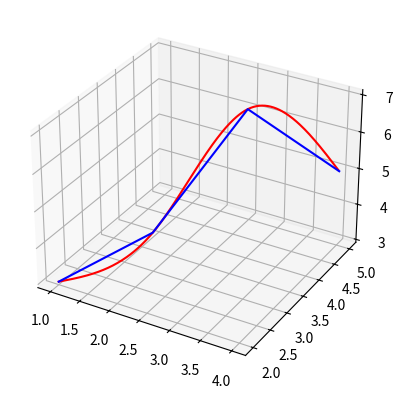

Write the Python code that produced this figure.
# -*- coding:utf-8 -*-
'''
Created on 2017/04/28

[redacted]
@version: 1.0
@contact: [email redacted]

Cubic Spline Interpolation provides numeric computing formula to interpolate curve.
This source code was designed to draw a 3D curve through given points.
If you have any question or optimized idea, welcome to contact me.

'''
import numpy as np
import matplotlib as mpl
from mpl_toolkits.mplot3d import axes3d
import matplotlib.pyplot as plt
from numpy import matrix, average
import scipy.linalg 

# Parameters
pointsInterpolation=False
curveInterpolation=True
'''
    numberOfInterpolation determines the precision of interpolation.
    bigger numberOfInterpolation, more smooth curve
'''
numberOfInterpolation = 100


j=0
fig = plt.figure()
ax = fig.add_subplot(111, projection='3d')
       
def cubicSplineInterpolate(x_axis,y_axis,z_axis):
    '''
        prepare right-side vector
    '''
    dx=[]
    dy=[]
    dz=[]
    matrix=[]
    n=2
    while n<len(x_axis):
        dx.append(3*(x_axis[n]-2*x_axis[n-1]+x_axis[n-2]))
        dy.append(3*(y_axis[n]-2*y_axis[n-1]+y_axis[n-2]))
        dz.append(3*(z_axis[n]-2*z_axis[n-1]+z_axis[n-2]))
        n=n+1   
    '''
        produce square matrix looks like :
        [[2.0, 0.5, 0.0, 0.0], [0.5, 2.0, 0.5, 0.0], [0.0, 0.5, 2.0, 0.5], [0.0, 0.0, 2.0, 0.5]]
        the classes of the matrix depends on the length of x_axis(number of nodes)
    '''
    matrix.append([float(2), float(0.5)])
    for m in range(len(x_axis)-4):
        matrix[0].append(float(0))                
    n=2
    while n<len(x_axis)-2:
        matrix.append([])
        for m in range(n-2):
            matrix[n-1].append(float(0)) 
              
        matrix[n-1].append(float(0.5))
        matrix[n-1].append(float(2))
        matrix[n-1].append(float(0.5))
        
        for m in range(len(x_axis)-n-3):
            matrix[n-1].append(float(0)) 
        n=n+1
        
    matrix.append([])
    for m in range(n-2):
        matrix[n-1].append(float(0))    
    matrix[n-1].append(float(0.5))    
    matrix[n-1].append(float(2))
    '''
        LU Factorization may not be optimal method to solve this regular matrix.
        If you guys have better idea to solve the Equation, please contact me.
    '''
    P, L, U = doLUFactorization(matrix)
    u=solveEquations(P,L,U,dx)
    v=solveEquations(P,L,U,dy)
    w=solveEquations(P,L,U,dz)
    
    '''
        define gradient of start/end point
    '''
    m=0
    U=[0]
    V=[0]
    W=[0]
    while m<len(u):
        U.append(u[m])
        V.append(v[m])
        W.append(w[m])
        m=m+1
    U.append(0)
    V.append(0)
    W.append(0)
   
    plotCubicSpline(U,V,W,x_axis,y_axis,z_axis)

'''
    calculate each parameters of location.
'''
def func(x1,x2,t,v1,v2,t1,t2):
    ft=((t2-t)**3*v1+(t-t1)**3*v2)/6+(t-t1)*(x2-v2/6)+(t2-t)*(x1-v1/6)
    return ft

'''
    note: 
    too many interpolate points make your computer slack.
    To interpolate large amount of input parameters,
    please switch to ax.plot().
'''
def plotCubicSpline(U,V,W,x_axis,y_axis,z_axis):
    m=1
    xLinespace=[]
    yLinespace=[]
    zLinespace=[]
    while m<len(x_axis):
        for t in np.arange(m-1,m,1/float(numberOfInterpolation)):
            xLinespace.append(func(x_axis[m-1],x_axis[m],t,U[m-1],U[m],m-1,m))
            yLinespace.append(func(y_axis[m-1],y_axis[m],t,V[m-1],V[m],m-1,m))
            zLinespace.append(func(z_axis[m-1],z_axis[m],t,W[m-1],W[m],m-1,m))
        m=m+1
    if pointsInterpolation:
        ax.scatter(xLinespace, yLinespace,zLinespace,color="red",s=0.01)
    if curveInterpolation:
        ax.plot(xLinespace, yLinespace,zLinespace,color="red")
    '''
    matched group, annotate it if unnecessary
    '''
    ax.plot(x_axis,y_axis,z_axis,color="blue")

'''
    matrix·x = y
    P·matrix = L·U
    P·matrix·x = L·U·x = P·y
    L·U·x = y1
    U·x = y2
    x = y3
'''  
def solveEquations(P,L,U,y):
    y1=np.dot(P,y)
    y2=y1
    m=0
    for m in range(0, len(y)):
        for n in range(0, m):
            y2[m] = y2[m] - y2[n] * L[m][n]
        y2[m] = y2[m] / L[m][m]
    y3 = y2
    for m in range(len(y) - 1,-1,-1):
        for n in range(len(y) - 1, m, -1):
            y3[m] = y3[m] - y3[n] * U[m][n]
        y3[m] = y3[m] / U[m][m]
    return y3

'''
    this is the Scipy tool with high complexity.
'''    
def doLUFactorization(matrix):    
    P, L, U=scipy.linalg.lu(matrix)
    return P, L, U   

'''
    input parameters
    each vector contain at least 3 elements
'''
x_axis = [1, 2, 3, 4]
y_axis = [2, 3, 4, 5]
z_axis = [3, 4, 7, 5]

cubicSplineInterpolate(x_axis,y_axis,z_axis)

plt.show()
